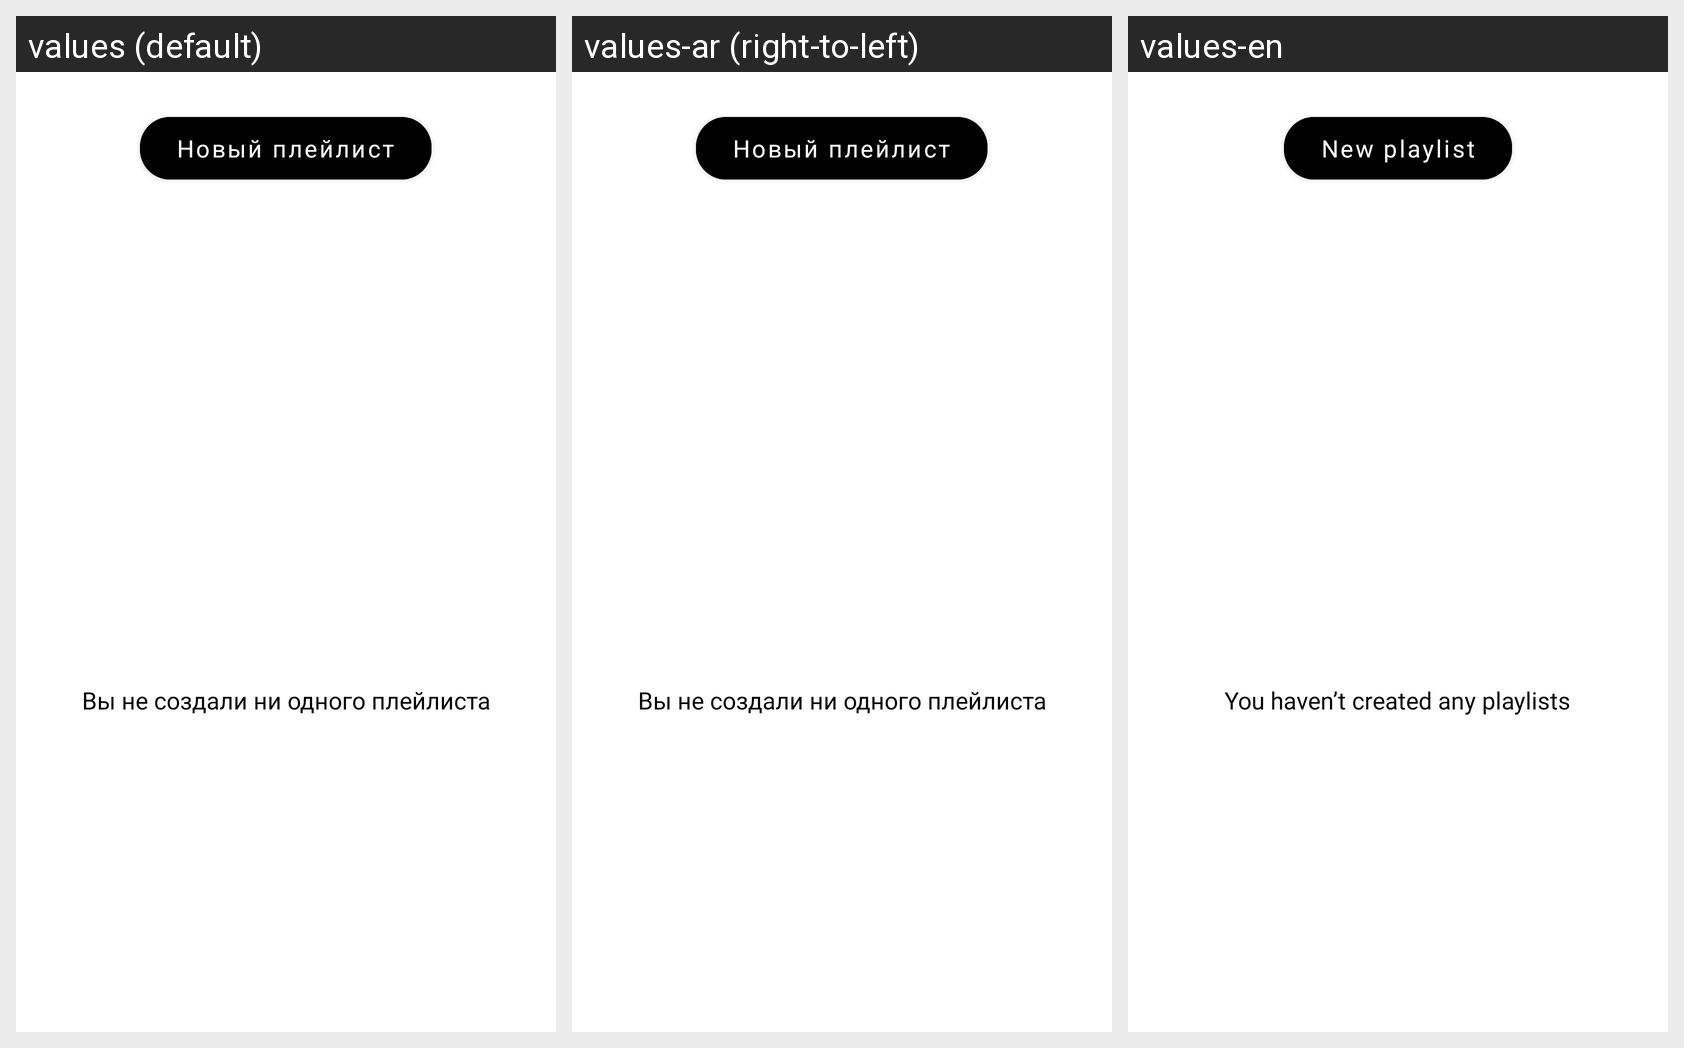

Strings drawn on this Android screen and how each of the app's shown locales translates them:
Android screen res/layout/fragment_playlists.xml rendered under 3 locales, left to right: values (default), values-ar (right-to-left), values-en. Device: Nexus 5 (rendered at 1080×1920; each locale shown at half size, 540×960, under a caption strip naming it); theme Theme.MaterialComponents.DayNight.NoActionBar.
Strings drawn on this screen, with the default value and each locale's value (text and hints the layout hard-codes, and strings that could not be matched under every locale, appear in the picture but are not listed):

new_playlist
  values: Новый плейлист
  values-ar: Новый плейлист  [not translated; the default value is used]
  values-en: New playlist

playlists_placeholder
  values: Вы не создали ни одного плейлиста
  values-ar: Вы не создали ни одного плейлиста  [not translated; the default value is used]
  values-en: You haven’t created any playlists
